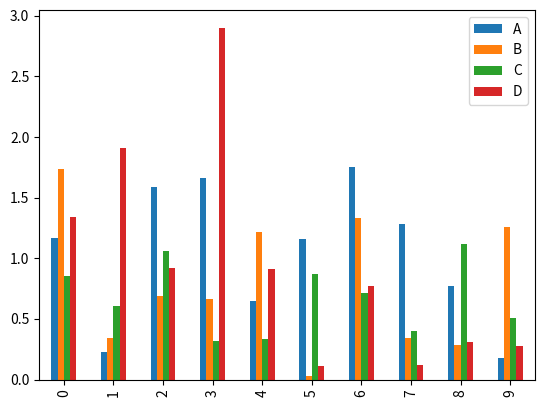

The script that saved this image:
import numpy as np
import matplotlib.pyplot as plt
import pandas as pd

df = pd.DataFrame(abs(np.random.randn(10, 4)), columns=list("ABCD"))

df.plot.bar();
plt.show()
